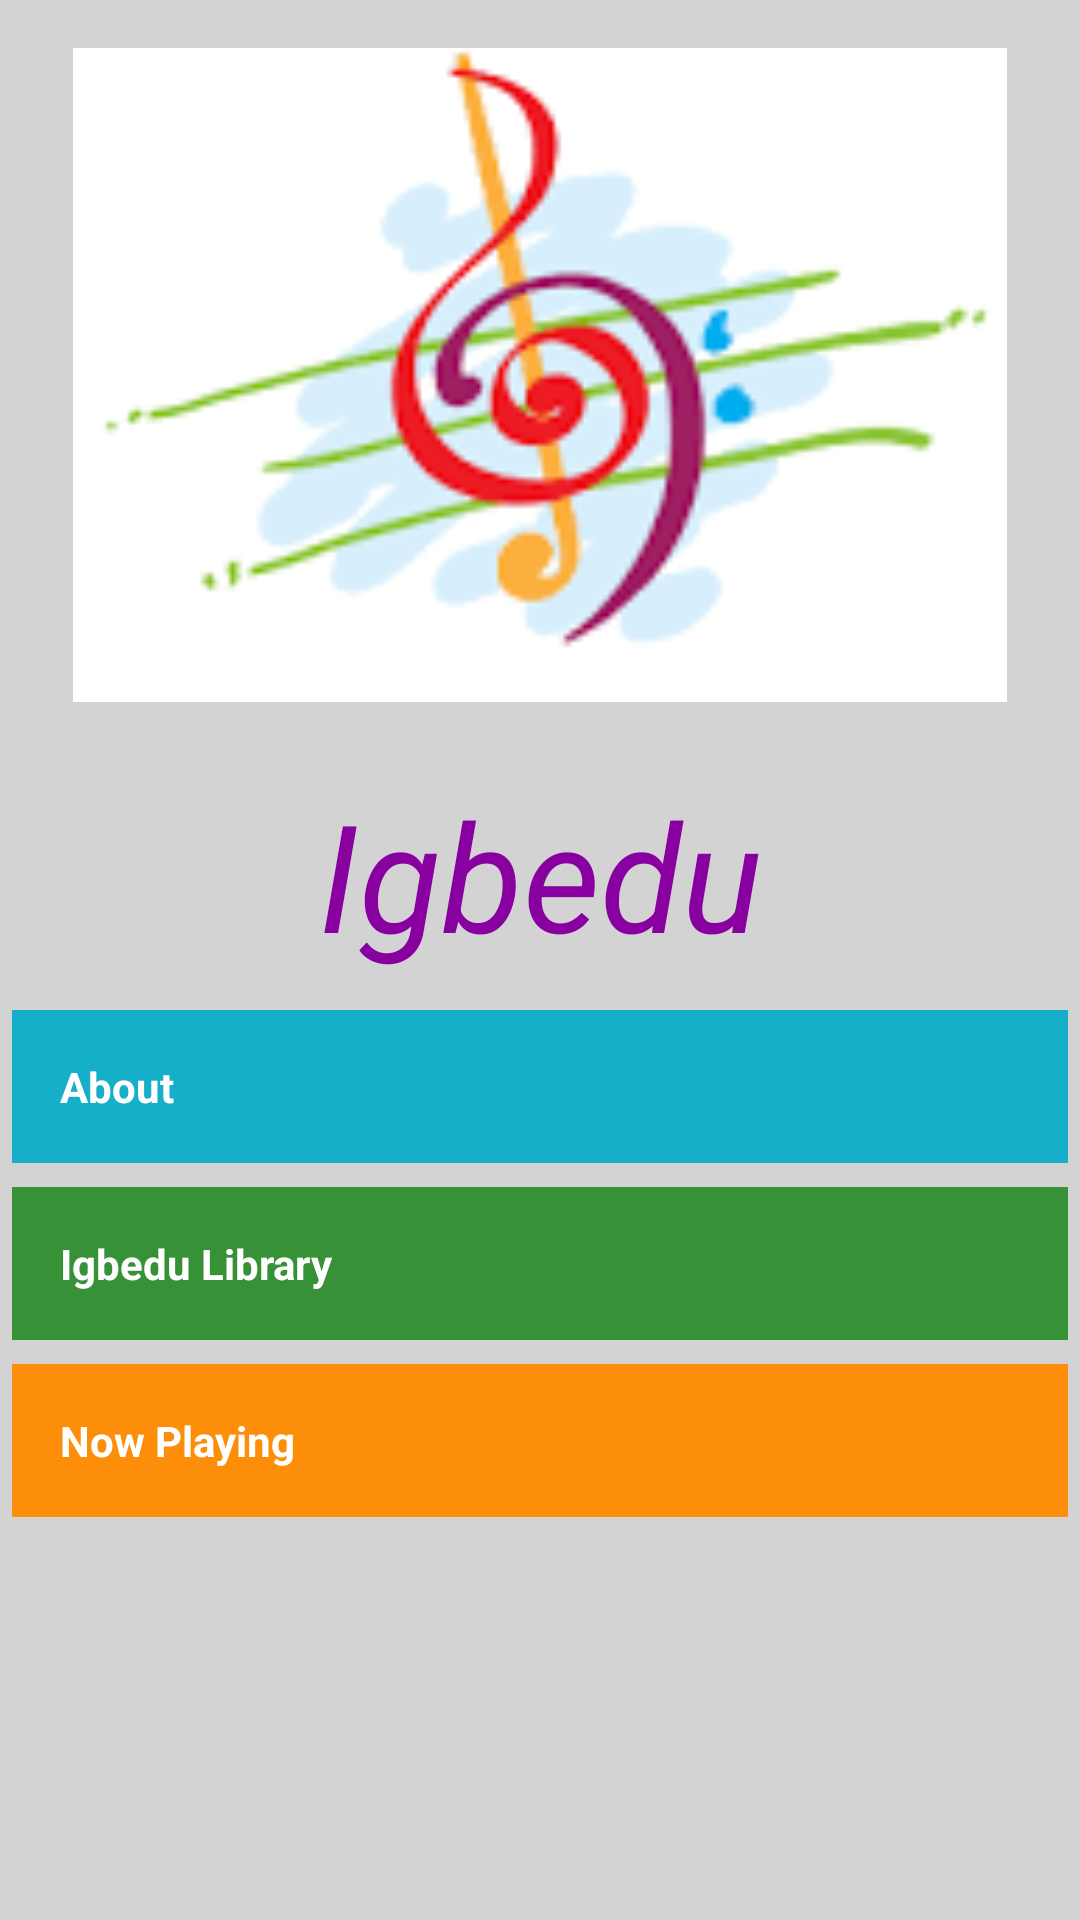

The Android layout XML behind this screen, and the referenced resources:
<!-- AndroidManifest.xml: application theme AppTheme -->
<!-- res/layout/activity_main.xml -->
<?xml version="1.0" encoding="utf-8"?>
<ScrollView xmlns:android="http://schemas.android.com/apk/res/android"
    xmlns:app="http://schemas.android.com/apk/res-auto"
    xmlns:tools="http://schemas.android.com/tools"
    android:layout_width="match_parent"
    android:layout_height="match_parent"
    android:background="@color/background"
    android:orientation="vertical"
    tools:context=".MainActivity">

    <LinearLayout
        android:layout_width="match_parent"
        android:layout_height="match_parent"
        android:background="@color/background"
        android:orientation="vertical">

        <ImageView
            android:id="@+id/cover"
            android:layout_width="match_parent"
            android:layout_height="@dimen/app_cover_height"
            android:padding="@dimen/imageview_padding"
            android:src="@drawable/generic_cover"
            android:contentDescription="@string/about_message"/>

        <TextView
            android:layout_width="match_parent"
            android:layout_height="wrap_content"
            android:padding="@dimen/textview_padding"
            android:text="@string/app_name"
            android:textAlignment="center"
            android:textColor="@color/app_name"
            android:textSize="@dimen/app_name_testsize"
            android:textStyle="italic" />

        <TextView
            android:id="@+id/welcome"
            style="@style/Legendary"
            android:layout_margin="@dimen/textview_margin"
            android:background="@color/welcome"
            android:text="@string/welcome"
            android:textStyle="bold" />

        <TextView
            android:id="@+id/library"
            style="@style/Legendary"
            android:layout_margin="@dimen/textview_margin"
            android:background="@color/igbedu_library"
            android:text="@string/library"
            android:textStyle="bold" />

        <TextView
            android:id="@+id/playing"
            style="@style/Legendary"
            android:layout_margin="@dimen/textview_margin"
            android:background="@color/igbedu_now_playing"
            android:text="@string/now_playing"
            android:textStyle="bold" />

    </LinearLayout>

</ScrollView>
<!-- resources referenced by this layout -->
<resources>
  <color name="app_name">#8800A0</color>
  <color name="background">#d3d3d3</color>
  <color name="igbedu_library">#379237</color>
  <color name="igbedu_now_playing">#FD8E09</color>
  <color name="welcome">#16AFCA</color>
  <dimen name="app_cover_height">250dp</dimen>
  <dimen name="app_name_testsize">50sp</dimen>
  <dimen name="imageview_padding">16dp</dimen>
  <dimen name="textview_margin">4dp</dimen>
  <dimen name="textview_padding">8dp</dimen>
  <!-- drawable generic_cover: png bitmap (drawable, 4354 bytes) -->
  <string name="about_message">Igbedu...................................................................
      .....................................................................................
      ........................................
      ............................................................
      ..............................................
      copyright 2018</string>
  <string name="app_name">Igbedu</string>
  <string name="library">Igbedu Library</string>
  <string name="now_playing">Now Playing</string>
  <string name="welcome">About</string>
  <style name="Legendary" parent="Theme.AppCompat.Light.DarkActionBar">
          <item name="android:layout_width">match_parent</item>
          <item name="android:layout_height">wrap_content</item>
          <item name="android:gravity">center_vertical</item>
          <item name="android:padding">16dp</item>
          <item name="android:textColor">@android:color/white</item>
          <item name="android:textStyle">bold</item>
      </style>
  <style name="AppTheme" parent="Theme.AppCompat.Light.DarkActionBar">
          
          <item name="colorPrimary">@color/colorPrimary</item>
          <item name="colorPrimaryDark">@color/colorPrimaryDark</item>
          <item name="colorAccent">@color/colorAccent</item>
      </style>
  <color name="colorPrimary">#3F51B5</color>
  <color name="colorPrimaryDark">#303F9F</color>
  <color name="colorAccent">#FF4081</color>
</resources>
